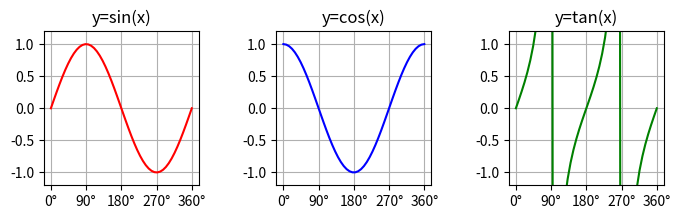

The matplotlib source for this figure:
import matplotlib.pyplot as plt
import numpy as np

x = np.linspace(0, 2*np.pi)
y1 = np.sin(x)
y2 = np.cos(x)
y3 = np.tan(x)


xlabels = ['0°', '90°', '180°', '270°', '360°']
xpositions = [0, np.pi/2, np.pi, np.pi*3/2, np.pi*2]

ylabels = ['-1.0', '-0.5', '0', '0.5', '1.0']
ypositions = [-1, -0.5, 0, 0.5, 1]

fig = plt.figure(figsize=(8, 2))

plt.subplots_adjust(wspace=0.5, hspace=1)

f1 = fig.add_subplot(1, 3, 1)
f1.set_title('y=sin(x)')
f1.grid(True)
f1.set_xticks(xpositions)
f1.set_xticklabels(xlabels)
f1.plot(x, y1, color='r', label='y=sin(x)')
f1.set_ylim([-1.2, 1.2])

f2 = fig.add_subplot(1, 3, 2)
f2.set_title('y=cos(x)')
f2.grid(True)
f2.set_xticks(xpositions)
f2.set_xticklabels(xlabels)
f2.plot(x, y2, color='b', label='y=cos(x)')
f2.set_ylim([-1.2, 1.2])

f3 = fig.add_subplot(1, 3, 3)
f3.set_title('y=tan(x)')
f3.grid(True)
f3.set_xticks(xpositions)
f3.set_xticklabels(xlabels)
f3.plot(x, y3, color='g', label='y=tan(x)')
f3.set_ylim([-1.2, 1.2])

plt.show()
